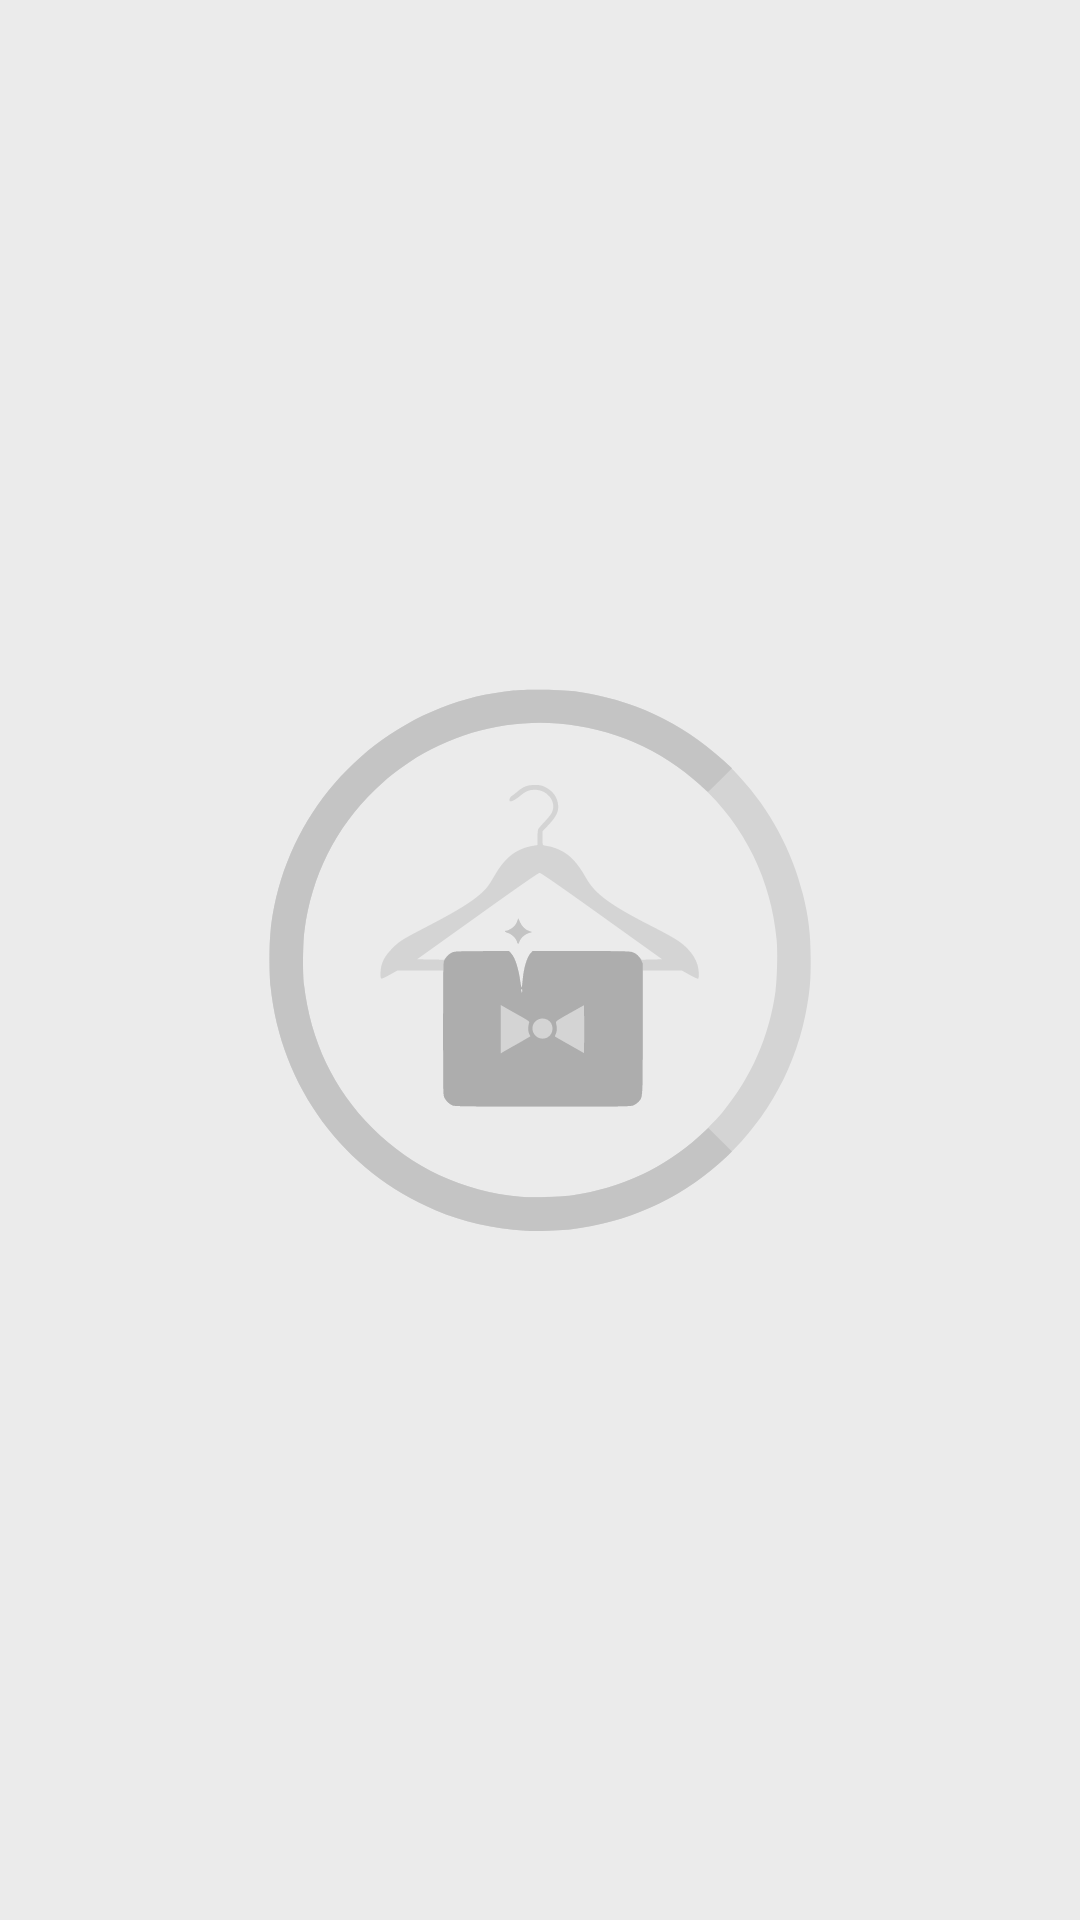

Android layout source for this screen:
<!-- AndroidManifest.xml: application theme AppTheme -->
<!-- res/layout/slider_start_layout.xml -->
<?xml version="1.0" encoding="utf-8"?>
<RelativeLayout xmlns:android="http://schemas.android.com/apk/res/android"
    android:layout_width="wrap_content"
    android:layout_height="350dp"

    xmlns:app="http://schemas.android.com/apk/res-auto"
    android:background="@color/background"
    android:orientation="vertical">



    <ImageView
        android:layout_width="wrap_content"
        android:layout_height="wrap_content"
        android:layout_centerInParent="true"
        app:srcCompat="@drawable/place_holder"
        android:alpha="0.5"
        />

    <ImageView
        android:id="@+id/im_slider"
        android:layout_width="match_parent"
        android:layout_height="350dp"

        />


</RelativeLayout>
<!-- resources referenced by this layout -->
<resources>
  <color name="background">#EBEBEB</color>
  <!-- drawable place_holder: vector/xml drawable (drawable, 4776 chars, omitted) -->
  <style name="AppTheme" parent="Theme.AppCompat.Light.NoActionBar">
          
          <item name="colorPrimary">@color/blue</item>
          <item name="colorPrimaryDark">@color/colorPrimaryDark</item>
          <item name="colorAccent">@color/colorAccent</item>
      </style>
  <color name="blue">#3d86ef</color>
  <color name="colorPrimaryDark">#6a1b9a</color>
  <color name="colorAccent">#FF4081</color>
</resources>
